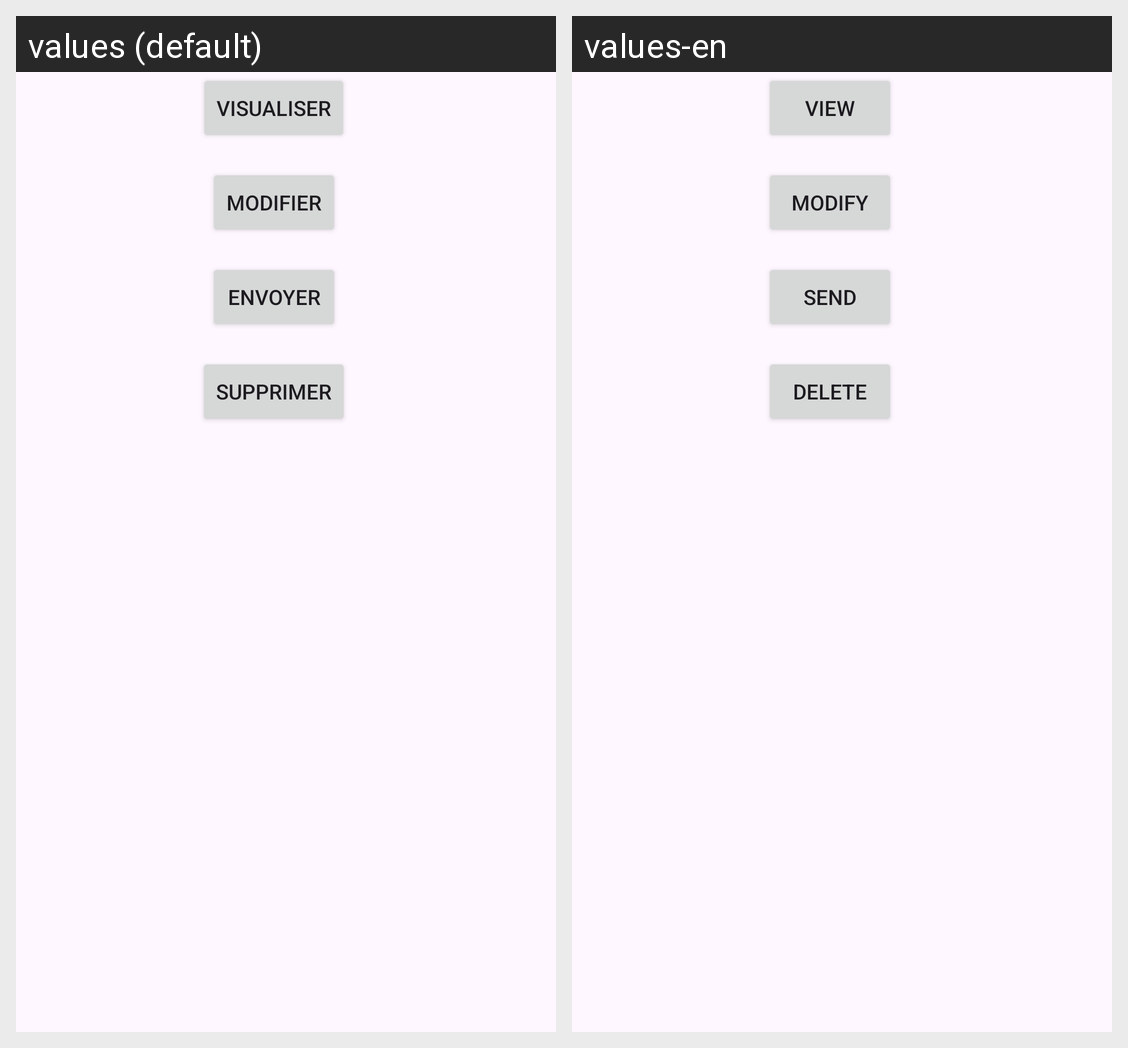

The Android screen above is rendered under two locales of the same app. Produce the string resources it draws, with the default and per-locale values.
Android screen res/layout/popup_afficher_menu.xml rendered under 2 locales, left to right: values (default), values-en. Device: Nexus 5 (rendered at 1080×1920; each locale shown at half size, 540×960, under a caption strip naming it); theme Theme.SAEDolistockS5.
Strings drawn on this screen, with the default value and each locale's value (text and hints the layout hard-codes, and strings that could not be matched under every locale, appear in the picture but are not listed):

libelle_visualisation
  values: Visualiser
  values-en: View

libelle_modification
  values: Modifier
  values-en: Modify

libelle_envoyer
  values: Envoyer
  values-en: Send

optionSupprimer
  values: Supprimer
  values-en: Delete
